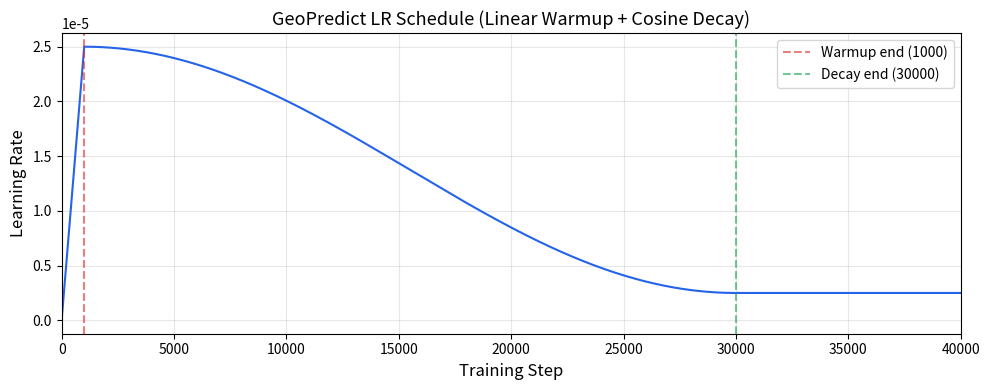

This figure's Python source: (Note: this script raises an exception after producing the figure.)
"""Generate LR schedule curve for GeoPredict training."""
import math
import matplotlib.pyplot as plt
import numpy as np

base_lr = 2.5e-5
warmup_steps = 1000
decay_steps = 30000
decay_lr = 2.5e-6
total_steps = 40000
init_lr = base_lr / (warmup_steps + 1)

steps = np.arange(total_steps)
lrs = []
for step in steps:
    if step < warmup_steps:
        lr = init_lr + (base_lr - init_lr) * step / warmup_steps
    elif step < decay_steps:
        cosine_steps = decay_steps - warmup_steps
        progress = (step - warmup_steps) / cosine_steps
        cosine_factor = 0.5 * (1 + math.cos(math.pi * progress))
        lr = decay_lr + (base_lr - decay_lr) * cosine_factor
    else:
        lr = decay_lr
    lrs.append(lr)

fig, ax = plt.subplots(figsize=(10, 4))
ax.plot(steps, lrs, color="#2563eb", linewidth=1.5)
ax.axvline(x=warmup_steps, color="#dc2626", linestyle="--", alpha=0.6, label=f"Warmup end ({warmup_steps})")
ax.axvline(x=decay_steps, color="#16a34a", linestyle="--", alpha=0.6, label=f"Decay end ({decay_steps})")
ax.set_xlabel("Training Step", fontsize=12)
ax.set_ylabel("Learning Rate", fontsize=12)
ax.set_title("GeoPredict LR Schedule (Linear Warmup + Cosine Decay)", fontsize=13)
ax.legend(fontsize=10)
ax.set_xlim(0, total_steps)
ax.ticklabel_format(axis="y", style="sci", scilimits=(-5, -5))
ax.grid(alpha=0.3)
fig.tight_layout()
fig.savefig("p/d/paper/asset/lr_schedule.png", dpi=150, bbox_inches="tight")
print("Saved lr_schedule.png")
